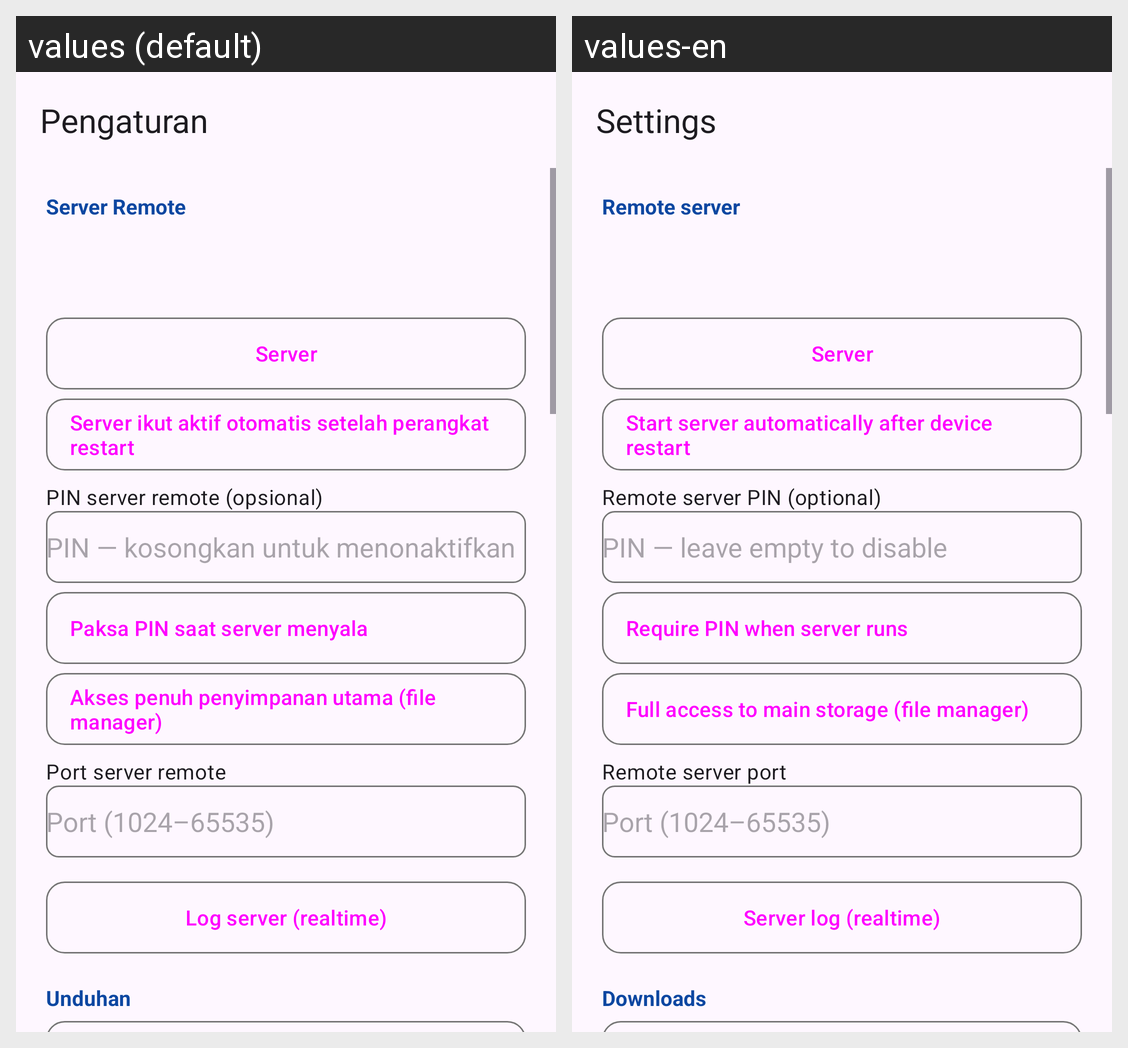

Translations of the strings shown on this Android screen, per locale in the grid:
Android screen res/layout/activity_settings.xml rendered under 2 locales, left to right: values (default), values-en. Device: Nexus 5 (rendered at 1080×1920; each locale shown at half size, 540×960, under a caption strip naming it); theme Theme.HttpDownloadManager.
Strings drawn on this screen, with the default value and each locale's value (text and hints the layout hard-codes, and strings that could not be matched under every locale, appear in the picture but are not listed):

action_settings
  values: Pengaturan
  values-en: Settings

settings_section_server
  values: Server Remote
  values-en: Remote server

server_switch
  values: Server
  values-en: Server

settings_server_autostart
  values: Server ikut aktif otomatis setelah perangkat restart
  values-en: Start server automatically after device restart

settings_pin_label
  values: PIN server remote (opsional)
  values-en: Remote server PIN (optional)

settings_pin_hint
  values: PIN — kosongkan untuk menonaktifkan
  values-en: PIN — leave empty to disable

settings_pin_enforced
  values: Paksa PIN saat server menyala
  values-en: Require PIN when server runs

settings_fs_full_access
  values: Akses penuh penyimpanan utama (file manager)
  values-en: Full access to main storage (file manager)

settings_port_label
  values: Port server remote
  values-en: Remote server port

settings_port_hint
  values: Port (1024–65535)
  values-en: Port (1024–65535)

remote_log_label
  values: Log server (realtime)
  values-en: Server log (realtime)

settings_section_download
  values: Unduhan
  values-en: Downloads
